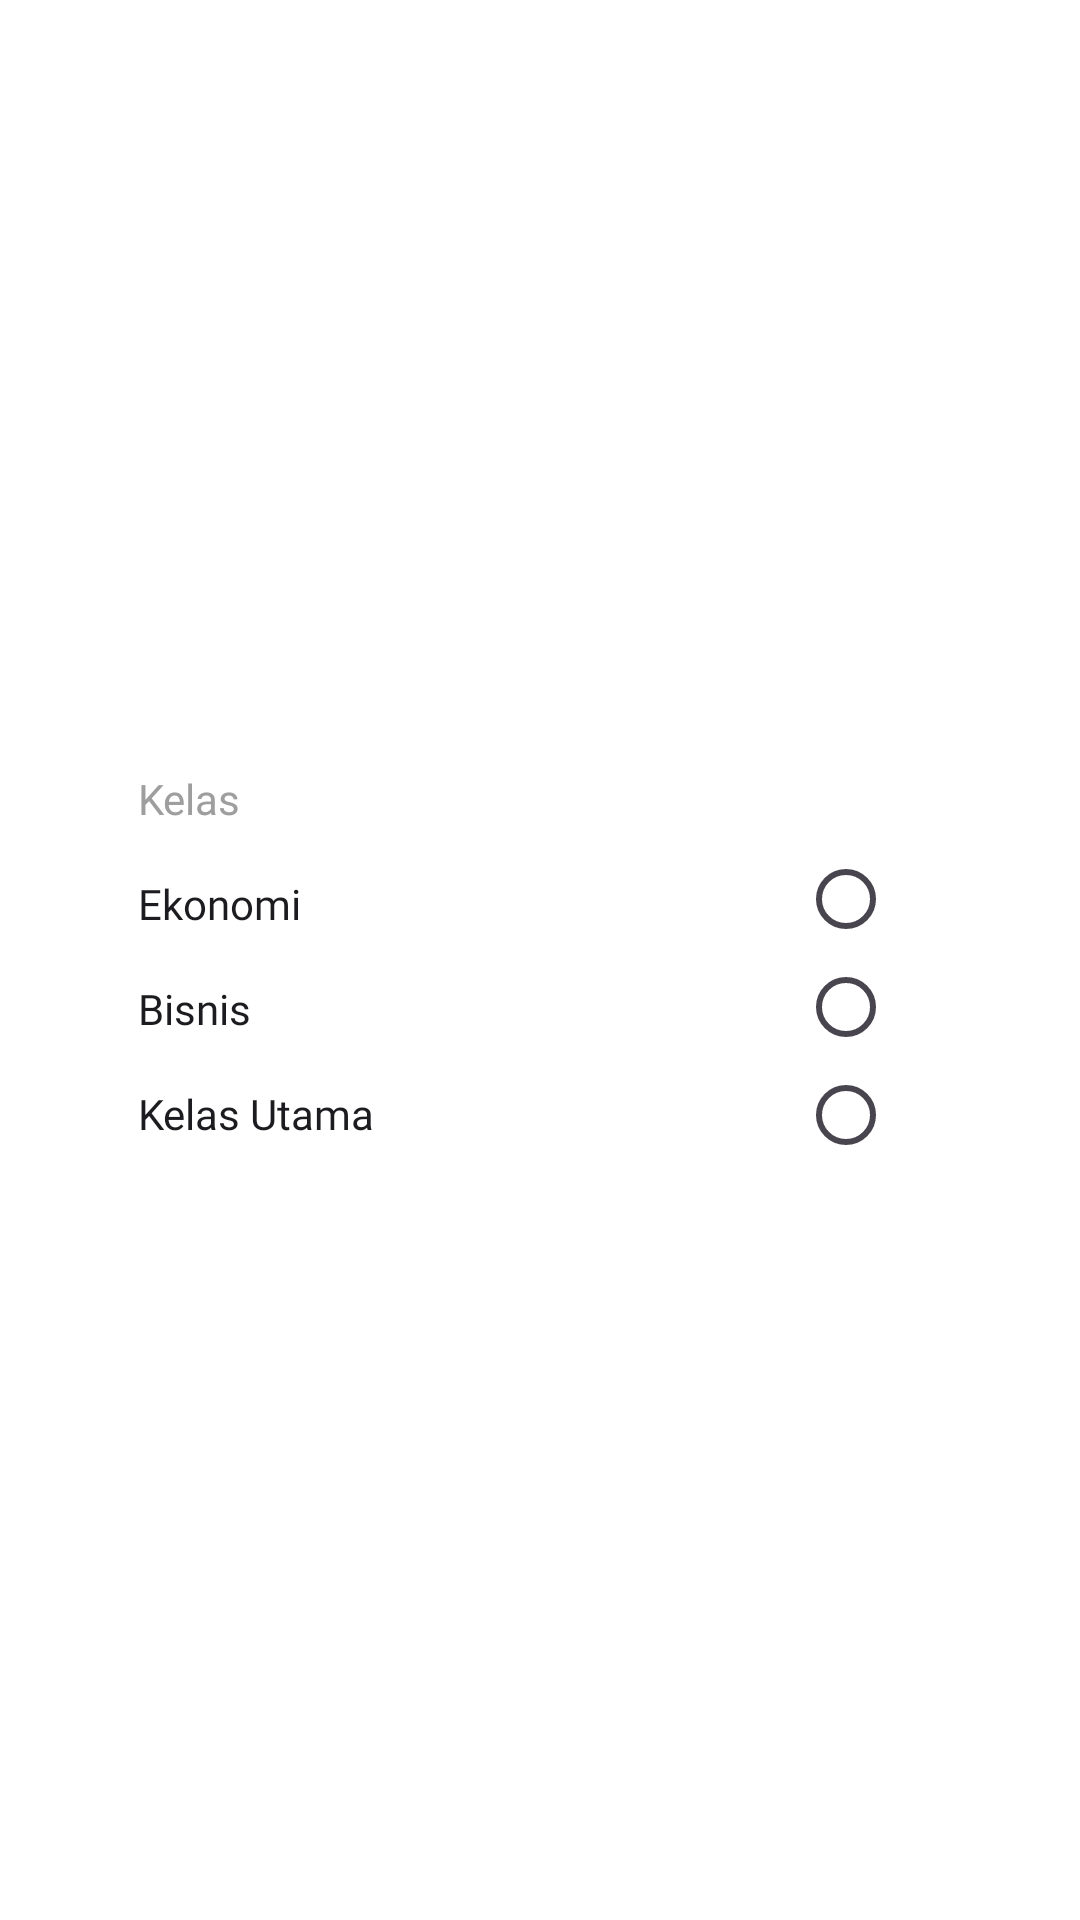

The Android layout XML behind this screen, and the referenced resources:
<!-- AndroidManifest.xml: application theme Base.Theme.FinalProject -->
<!-- res/layout/fragment_class_dialog.xml -->
<?xml version="1.0" encoding="utf-8"?>
<androidx.constraintlayout.widget.ConstraintLayout xmlns:android="http://schemas.android.com/apk/res/android"
    xmlns:app="http://schemas.android.com/apk/res-auto"
    xmlns:tools="http://schemas.android.com/tools"
    android:layout_width="match_parent"
    android:layout_height="match_parent"
    tools:context=".ui.ticket.ClassDialogFragment">

    <androidx.constraintlayout.widget.ConstraintLayout
        android:layout_width="300dp"
        android:layout_height="wrap_content"
        android:background="@drawable/bg_rounded_white"
        android:padding="16dp"
        app:layout_constraintBottom_toBottomOf="parent"
        app:layout_constraintEnd_toEndOf="parent"
        app:layout_constraintStart_toStartOf="parent"
        app:layout_constraintTop_toTopOf="parent">

        <TextView
            android:id="@+id/tv_class_title"
            style="@style/OpenSansSemiBold14"
            android:layout_width="0dp"
            android:layout_height="wrap_content"
            android:text="@string/text_class_title"
            android:textColor="@color/neutral_06"
            app:layout_constraintEnd_toEndOf="parent"
            app:layout_constraintStart_toStartOf="parent"
            app:layout_constraintTop_toTopOf="parent" />

        <TextView
            android:id="@+id/tv_economic_class"
            android:layout_width="0dp"
            android:layout_height="wrap_content"
            android:layout_marginTop="16dp"
            android:text="@string/text_economic"
            android:textColor="@color/neutral_09"
            app:layout_constraintEnd_toStartOf="@+id/rb_group"
            app:layout_constraintStart_toStartOf="parent"
            app:layout_constraintTop_toBottomOf="@id/tv_class_title" />

        <TextView
            android:id="@+id/tv_bisnis_class"
            android:layout_width="0dp"
            android:layout_height="wrap_content"
            android:layout_marginTop="16dp"
            android:text="@string/text_business"
            android:textColor="@color/neutral_09"
            app:layout_constraintEnd_toStartOf="@+id/rb_group"
            app:layout_constraintStart_toStartOf="parent"
            app:layout_constraintTop_toBottomOf="@+id/tv_economic_class" />

        <TextView
            android:id="@+id/tv_main_class"
            android:layout_width="0dp"
            android:layout_height="wrap_content"
            android:layout_marginTop="16dp"
            android:text="@string/text_main_class"
            android:textColor="@color/neutral_09"
            app:layout_constraintEnd_toEndOf="@+id/tv_bisnis_class"
            app:layout_constraintStart_toStartOf="parent"
            app:layout_constraintTop_toBottomOf="@id/tv_bisnis_class" />

        <RadioGroup
            android:id="@+id/rb_group"
            android:layout_width="wrap_content"
            android:layout_height="wrap_content"
            app:layout_constraintEnd_toEndOf="@+id/tv_class_title"
            app:layout_constraintTop_toBottomOf="@+id/tv_class_title">

            <com.google.android.material.radiobutton.MaterialRadioButton
                android:id="@+id/rb_economic"
                android:layout_width="wrap_content"
                android:layout_height="24dp"
                android:layout_marginTop="12dp"
                android:layout_marginBottom="12dp" />

            <com.google.android.material.radiobutton.MaterialRadioButton
                android:id="@+id/rb_business"
                android:layout_width="wrap_content"
                android:layout_height="24dp"
                android:layout_marginBottom="12dp" />

            <com.google.android.material.radiobutton.MaterialRadioButton
                android:id="@+id/rb_main"
                android:layout_width="wrap_content"
                android:layout_height="24dp" />

        </RadioGroup>

    </androidx.constraintlayout.widget.ConstraintLayout>

</androidx.constraintlayout.widget.ConstraintLayout>
<!-- resources referenced by this layout -->
<resources>
  <color name="neutral_06">#9E9E9E</color>
  <color name="neutral_09">#1C1B1F</color>
  <!-- drawable bg_rounded_white (drawable) -->
  <?xml version="1.0" encoding="utf-8"?>
  <shape xmlns:android="http://schemas.android.com/apk/res/android" android:shape="rectangle">
      <solid android:color="@color/neutral_01"/>
      <corners android:radius="20dp"/>
  </shape>
  <string name="text_business">Bisnis</string>
  <string name="text_class_title">Kelas</string>
  <string name="text_economic">Ekonomi</string>
  <string name="text_main_class">Kelas Utama</string>
  <style name="OpenSansSemiBold14" parent="OpenSansTextStyle">
          <item name="android:fontFamily">@font/open_sans_semibold</item>
          <item name="fontFamily">@font/open_sans_semibold</item>
          <item name="android:textSize">14sp</item>
      </style>
  <style name="Base.Theme.FinalProject" parent="Theme.Material3.Light.NoActionBar">
          
          <item name="colorPrimary">@color/primary_blue</item>
          <item name="colorOnPrimary">@color/neutral_01</item>
          <item name="colorPrimaryContainer">@color/primary_light_blue</item>
          <item name="colorOnPrimaryContainer">@color/primary_dark_blue</item>
          <item name="colorSecondary">@color/primary_violet</item>
          <item name="colorOnSecondary">@color/neutral_01</item>
          <item name="colorSecondaryContainer">@color/primary_light_violet</item>
          <item name="colorOnSecondaryContainer">@color/primary_dark_violet</item>
          <item name="android:windowBackground">@color/white</item>
          <item name="fontFamily">@font/open_sans_regular</item>
      </style>
  <color name="neutral_01">#FFFFFF</color>
  <style name="OpenSansTextStyle">
          <item name="fontFamily">@font/open_sans_regular</item>
      </style>
  <color name="primary_blue">#3E7BFA</color>
  <color name="primary_light_blue">#B1C5FF</color>
  <color name="primary_dark_blue">#3040DC</color>
  <color name="primary_violet">#553285</color>
  <color name="primary_light_violet">#E5CFFC</color>
  <color name="primary_dark_violet">#36175E</color>
  <color name="white">#FFFFFFFF</color>
</resources>
